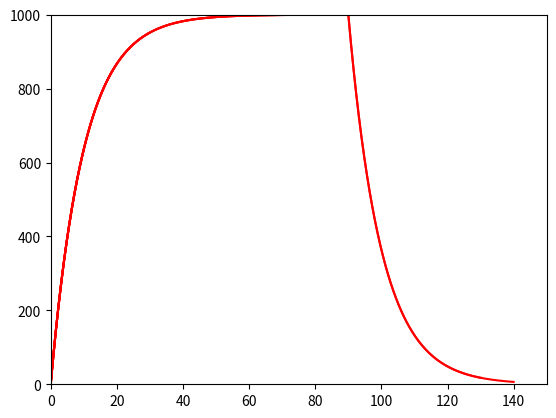

Write Python code to recreate this figure.
from __future__ import print_function
"""
Created on Wed Apr 22 15:53:00 2015

Charging and discharging curves for passive membrane patch
[redacted]

[redacted]
"""

import numpy as np
import matplotlib.pyplot as plt

# input current
I = 10 # nA

# capacitance and leak resistance

C = 0.1 # nF
R = 100 # M ohms
tau = R*C # = 0.1*100 nF-Mohms = 100*100 pF Mohms = 10 ms
print('C = %.3f nF' % C)
print('R = %.3f M ohms' % R)
print('tau = %.3f ms' % tau)
print('(Theoretical)')

# membrane potential equation dV/dt = - V/RC + I/C

tstop = 150 # ms

V_inf = I*R # peak V (in mV)
tau = 0 # experimental (ms)

h = 0.2 # ms (step size)

V = 0 # mV
V_trace = [V] # mV

for t in np.arange(h, tstop, h):

    # Euler method: V(t+h) = V(t) + h*dV/dt
    V = V +h*(- (V/(R*C)) + (I/C))

    # Verify membrane time constant
    if (not tau and (V > 0.6321*V_inf)):
        tau = t
        print('tau = %.3f ms' % tau)
        print('(Experimental)')


    # Stop current injection
    if t >= 0.6*tstop:
        I = 0

    V_trace += [V]
    if t % 10 == 0:
        plt.plot(np.arange(0,t+h, h), V_trace, color='r')
        plt.xlim(0, tstop)
        plt.ylim(0, V_inf)
        plt.draw()

plt.show()
